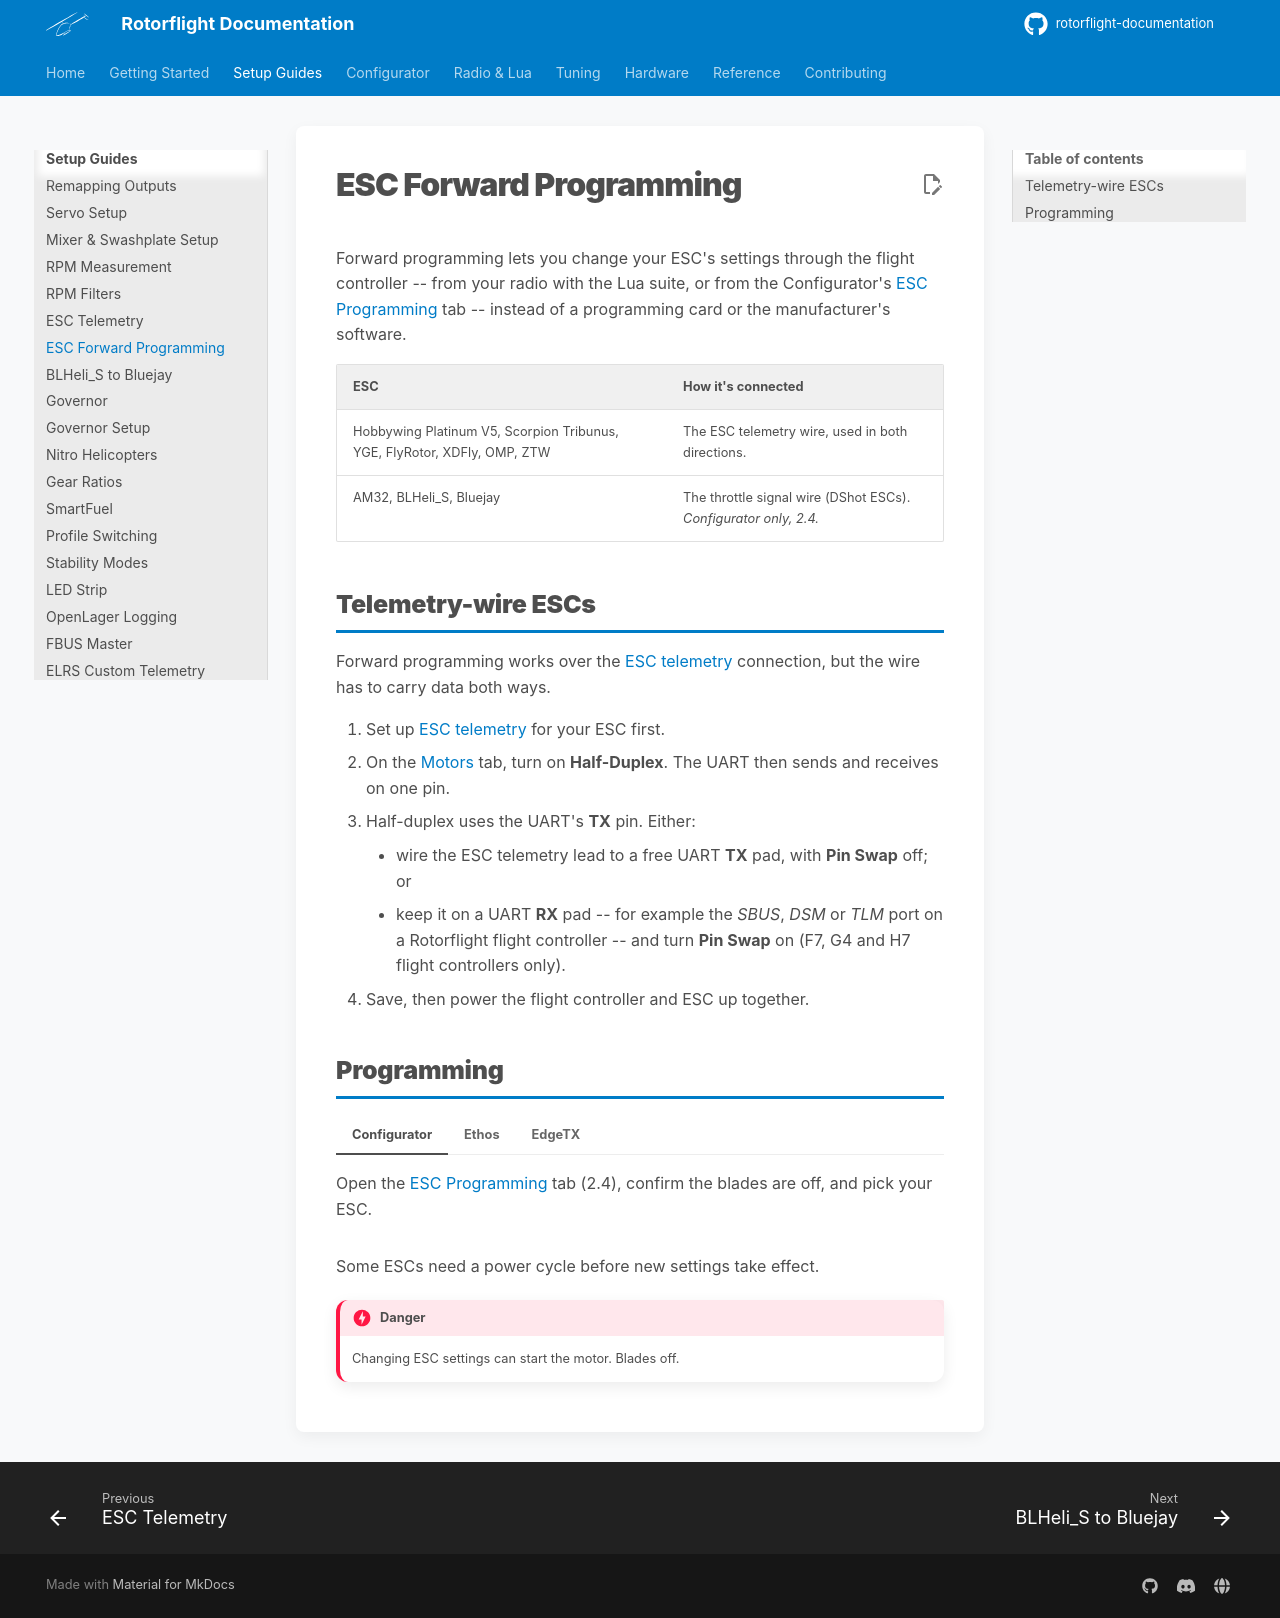

repository: rotorflight/rotorflight-documentation · page: setup/esc-programming/index.html · generator: mkdocs

# ESC Forward Programming

Forward programming lets you change your ESC's settings through the flight
controller -- from your radio with the Lua suite, or from the Configurator's
[ESC Programming](../configurator/tabs/esc-programming.md) tab -- instead of
a programming card or the manufacturer's software.

| ESC | How it's connected |
| --- | --- |
| Hobbywing Platinum V5, Scorpion Tribunus, YGE, FlyRotor, XDFly, OMP, ZTW | The ESC telemetry wire, used in both directions. |
| AM32, BLHeli_S, Bluejay | The throttle signal wire (DShot ESCs). *Configurator only, 2.4.* |

## Telemetry-wire ESCs

Forward programming works over the [ESC telemetry](esc-telemetry.md)
connection, but the wire has to carry data both ways.

1. Set up [ESC telemetry](esc-telemetry.md) for your ESC first.
2. On the [Motors](../configurator/tabs/motors.md#esc-telemetry) tab, turn
   on **Half-Duplex**. The UART then sends and receives on one pin.
3. Half-duplex uses the UART's **TX** pin. Either:
    - wire the ESC telemetry lead to a free UART **TX** pad, with **Pin
      Swap** off; or
    - keep it on a UART **RX** pad -- for example the *SBUS*, *DSM* or *TLM*
      port on a Rotorflight flight controller -- and turn **Pin Swap** on
      (F7, G4 and H7 flight controllers only).
4. Save, then power the flight controller and ESC up together.

## Programming

=== "Configurator"

    Open the [ESC Programming](../configurator/tabs/esc-programming.md) tab
    (2.4), confirm the blades are off, and pick your ESC.

=== "Ethos"

    In the Rotorflight Lua suite, open **Setup → ESC & Motors → ESC
    Prog.** and pick
    your ESC. The settings are grouped into pages such as Basic, Advanced
    and Other. See [Rotorflight Lua Suite](../radio/ethos/lua-suite.md).

=== "EdgeTX"

    In RFSuite, open the ESC tools page and pick your ESC. See
    [EdgeTX Lua Suite](../radio/edgetx/lua-suite.md).

Some ESCs need a power cycle before new settings take effect.

!!! danger
    Changing ESC settings can start the motor. Blades off.
